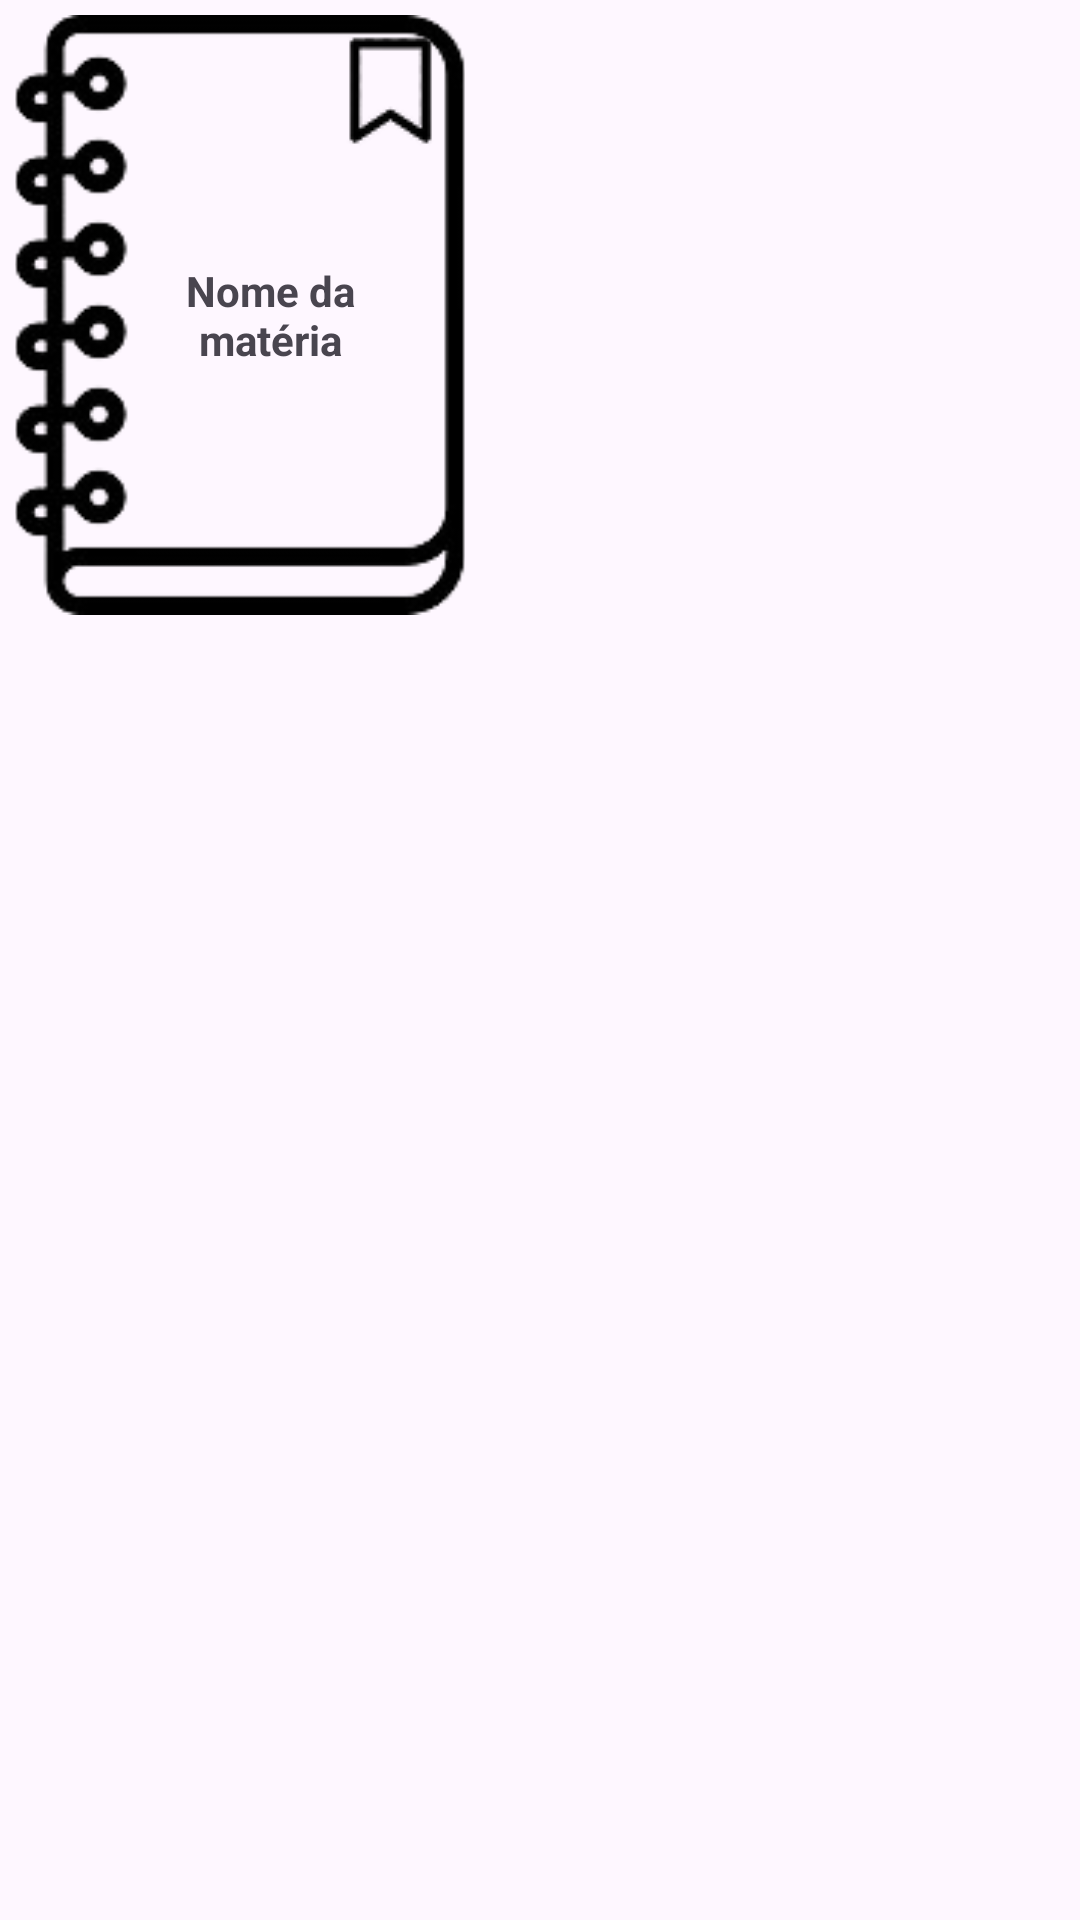

Write the Android layout XML for this screen, with the resource values it uses.
<!-- AndroidManifest.xml: application theme Theme.AnotaMais -->
<!-- res/layout/layout_model_caderno.xml -->
<?xml version="1.0" encoding="utf-8"?>
<LinearLayout
    xmlns:android="http://schemas.android.com/apk/res/android"
    android:layout_width="wrap_content"
    android:layout_height="wrap_content"
    android:orientation="vertical"
    android:padding="5sp"
    android:layout_marginRight="15dp">

    <FrameLayout
        android:id="@+id/cadernoFrame"
        android:layout_width="wrap_content"
        android:layout_height="wrap_content"
        android:clickable="false"
        android:focusable="false">
        <ImageButton
            android:id="@+id/imagemCaderno"
            android:layout_width="150dp"
            android:layout_height="200dp"
            android:src="@drawable/caderno"
            android:scaleType="centerCrop"
            android:background="@android:color/transparent"/>
        <ImageButton
            android:layout_width="50dp"
            android:layout_height="50dp"
            android:layout_gravity="right"
            android:src="@drawable/image_fav_off"
            android:background="@android:color/transparent"
            android:id="@+id/btFavoritoMain"/>

        <TextView
            android:layout_width="100dp"
            android:layout_height="match_parent"
            android:text="Nome da matéria"
            android:translationX="10dp"
            android:layout_gravity="center"
            android:textAlignment="center"
            android:textStyle="bold"
            android:id="@+id/nomeCadernoList"/>
    </FrameLayout>

</LinearLayout>
<!-- resources referenced by this layout -->
<resources>
  <!-- drawable caderno: png bitmap (drawable, 13496 bytes) -->
  <!-- drawable image_fav_off: png bitmap (drawable, 1279 bytes) -->
  <style name="Theme.AnotaMais" parent="Base.Theme.AnotaMais" />
  <style name="Base.Theme.AnotaMais" parent="Theme.Material3.DayNight.NoActionBar">
          
          
      </style>
</resources>
